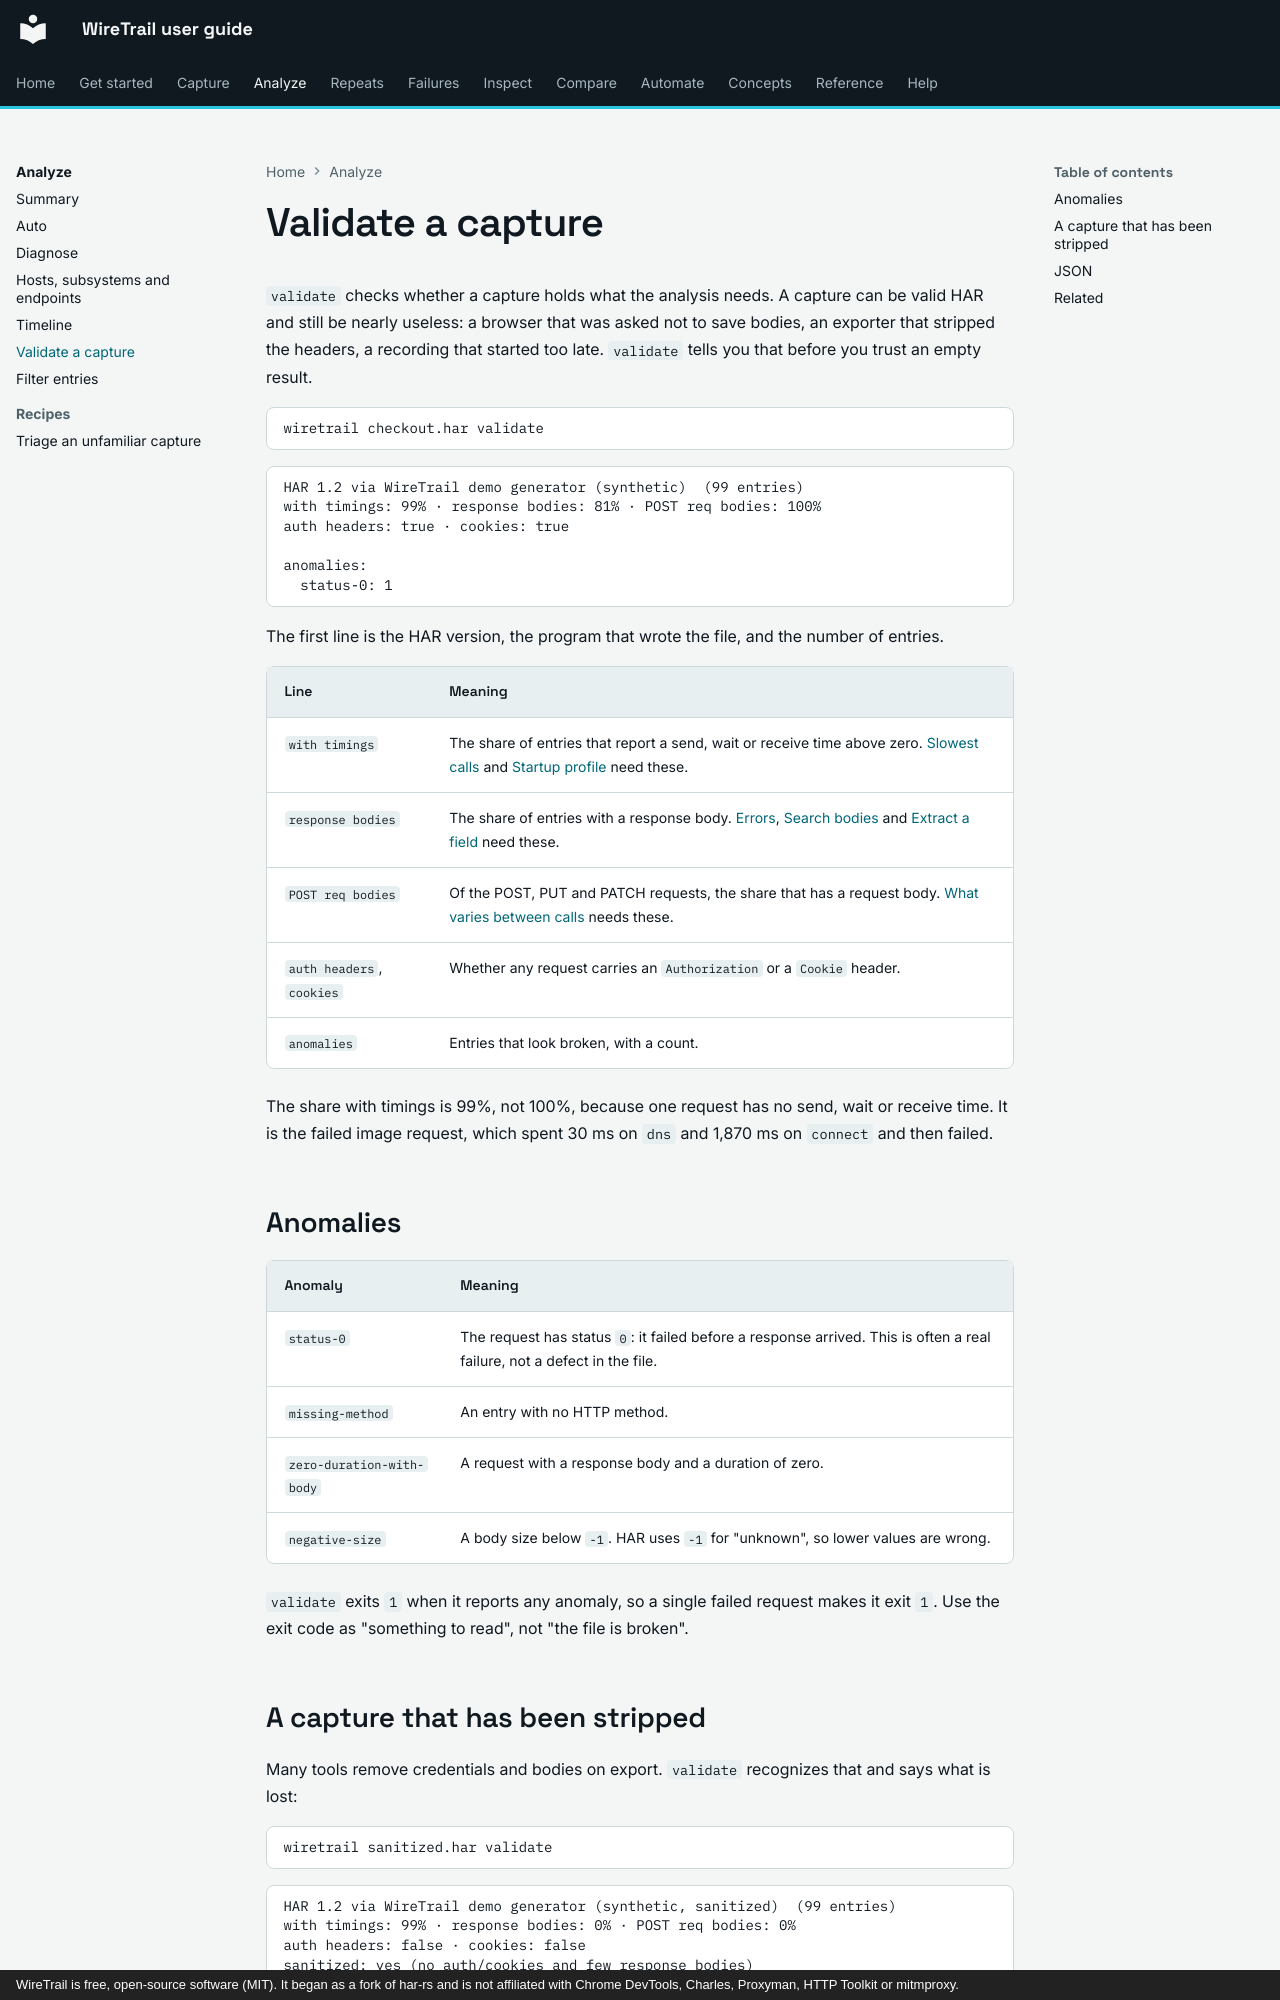

repository: johnneerdael/wiretrail · page: analyze/validate/index.html · generator: mkdocs · copyright: WireTrail is free, open-source software (MIT). It began as a fork of har-rs and is not affiliated with Chrome DevTools, Charles, Proxyman, HTTP Toolkit or mitmproxy.

# Validate a capture

`validate` checks whether a capture holds what the analysis needs. A capture can be valid HAR and
still be nearly useless: a browser that was asked not to save bodies, an exporter that stripped the
headers, a recording that started too late. `validate` tells you that before you trust an empty result.

```bash
wiretrail checkout.har validate
```

<!-- output: val-checkout.txt from="HAR 1.2" until="next useful" -->
```text
HAR 1.2 via WireTrail demo generator (synthetic)  (99 entries)
with timings: 99% · response bodies: 81% · POST req bodies: 100%
auth headers: true · cookies: true

anomalies:
  status-0: 1
```

The first line is the HAR version, the program that wrote the file, and the number of entries.

| Line | Meaning |
|---|---|
| `with timings` | The share of entries that report a send, wait or receive time above zero. [Slowest calls](../failures/slowest.md) and [Startup profile](../failures/startup.md) need these. |
| `response bodies` | The share of entries with a response body. [Errors](../failures/errors.md), [Search bodies](../inspect/search.md) and [Extract a field](../inspect/extract.md) need these. |
| `POST req bodies` | Of the POST, PUT and PATCH requests, the share that has a request body. [What varies between calls](../repeats/diff.md) needs these. |
| `auth headers`, `cookies` | Whether any request carries an `Authorization` or a `Cookie` header. |
| `anomalies` | Entries that look broken, with a count. |

The share with timings is 99%, not 100%, because one request has no send, wait or receive time. It is
the failed image request, which spent 30 ms on `dns` and 1,870 ms on `connect` and then failed.

## Anomalies

| Anomaly | Meaning |
|---|---|
| `status-0` | The request has status `0`: it failed before a response arrived. This is often a real failure, not a defect in the file. |
| `missing-method` | An entry with no HTTP method. |
| `zero-duration-with-body` | A request with a response body and a duration of zero. |
| `negative-size` | A body size below `-1`. HAR uses `-1` for "unknown", so lower values are wrong. |

`validate` exits `1` when it reports any anomaly, so a single failed request makes it exit `1`.
Use the exit code as "something to read", not "the file is broken".
